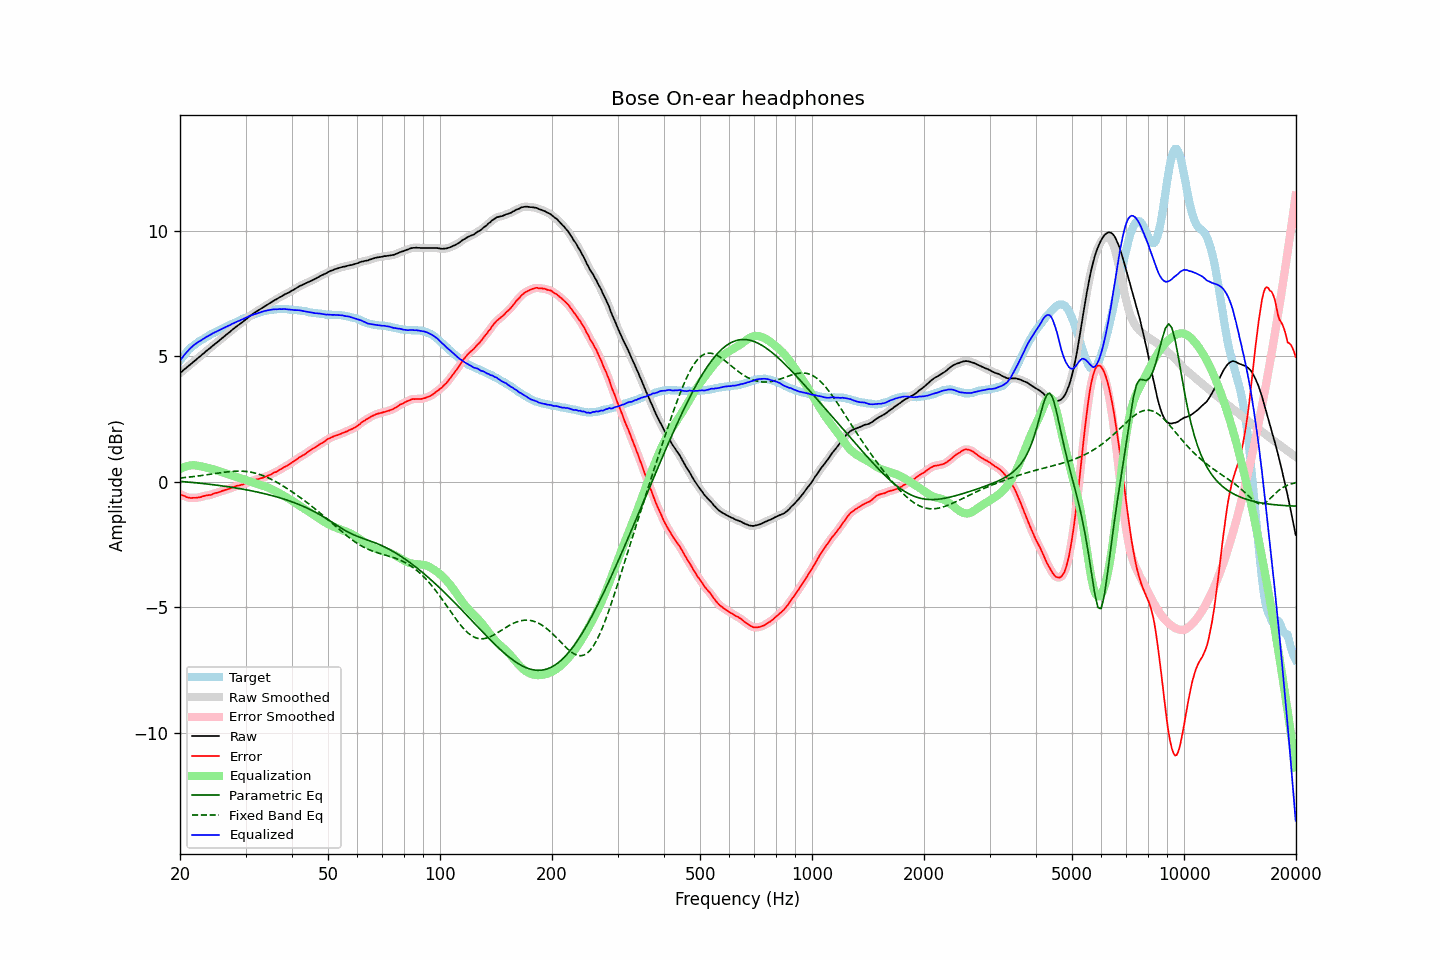

The data file committed next to this chart (first rows):
frequency, raw, error, smoothed, error_smoothed, equalization, parametric_eq, fixed_band_eq, equalized_raw, equalized_smoothed, target
20.00, 4.32, -0.50, 4.32, -0.50, 0.50, 0.01, 0.14, 4.82, 4.82, 4.82
20.20, 4.37, -0.54, 4.38, -0.53, 0.53, 0.00, 0.15, 4.91, 4.91, 4.91
20.40, 4.43, -0.56, 4.43, -0.56, 0.56, -0.00, 0.16, 5.00, 4.99, 4.99
20.61, 4.48, -0.58, 4.48, -0.59, 0.59, -0.01, 0.16, 5.07, 5.07, 5.06
20.81, 4.54, -0.62, 4.54, -0.61, 0.61, -0.01, 0.17, 5.14, 5.15, 5.15
21.02, 4.59, -0.64, 4.59, -0.63, 0.63, -0.02, 0.18, 5.22, 5.22, 5.23
21.23, 4.64, -0.65, 4.64, -0.65, 0.64, -0.02, 0.18, 5.28, 5.28, 5.29
21.44, 4.70, -0.66, 4.70, -0.65, 0.65, -0.03, 0.19, 5.34, 5.35, 5.35
21.66, 4.75, -0.65, 4.75, -0.65, 0.65, -0.04, 0.20, 5.41, 5.40, 5.40
21.87, 4.81, -0.65, 4.81, -0.65, 0.65, -0.04, 0.21, 5.46, 5.46, 5.45
22.09, 4.86, -0.65, 4.86, -0.64, 0.64, -0.05, 0.21, 5.50, 5.50, 5.50
22.31, 4.92, -0.64, 4.91, -0.64, 0.63, -0.05, 0.22, 5.55, 5.54, 5.55
22.54, 4.96, -0.63, 4.96, -0.63, 0.62, -0.06, 0.23, 5.59, 5.59, 5.59
22.76, 5.01, -0.62, 5.02, -0.61, 0.61, -0.07, 0.24, 5.62, 5.63, 5.63
22.99, 5.07, -0.59, 5.07, -0.59, 0.60, -0.08, 0.25, 5.67, 5.67, 5.66
23.22, 5.12, -0.58, 5.13, -0.57, 0.58, -0.08, 0.26, 5.71, 5.71, 5.70
23.45, 5.18, -0.56, 5.18, -0.56, 0.57, -0.09, 0.27, 5.75, 5.75, 5.74
23.69, 5.23, -0.55, 5.23, -0.55, 0.55, -0.10, 0.27, 5.78, 5.78, 5.78
23.92, 5.29, -0.54, 5.29, -0.54, 0.53, -0.10, 0.28, 5.82, 5.82, 5.82
24.16, 5.34, -0.54, 5.34, -0.53, 0.52, -0.11, 0.29, 5.85, 5.86, 5.87
24.40, 5.40, -0.51, 5.39, -0.50, 0.50, -0.12, 0.30, 5.90, 5.89, 5.90
24.65, 5.44, -0.48, 5.44, -0.48, 0.48, -0.13, 0.31, 5.93, 5.93, 5.92
24.89, 5.50, -0.46, 5.50, -0.46, 0.46, -0.14, 0.32, 5.96, 5.96, 5.95
25.14, 5.55, -0.45, 5.55, -0.44, 0.44, -0.14, 0.33, 5.99, 5.99, 5.99
25.39, 5.60, -0.43, 5.60, -0.42, 0.42, -0.15, 0.34, 6.02, 6.02, 6.02
25.65, 5.65, -0.41, 5.65, -0.40, 0.40, -0.16, 0.35, 6.06, 6.05, 6.06
25.91, 5.70, -0.38, 5.70, -0.38, 0.38, -0.17, 0.36, 6.08, 6.08, 6.08
26.16, 5.76, -0.36, 5.76, -0.36, 0.36, -0.18, 0.37, 6.11, 6.12, 6.11
26.43, 5.81, -0.34, 5.81, -0.34, 0.34, -0.19, 0.38, 6.15, 6.15, 6.15
26.69, 5.86, -0.32, 5.86, -0.32, 0.32, -0.20, 0.38, 6.18, 6.18, 6.18
26.96, 5.91, -0.30, 5.92, -0.30, 0.29, -0.21, 0.39, 6.21, 6.21, 6.21
27.23, 5.96, -0.28, 5.97, -0.27, 0.27, -0.22, 0.40, 6.23, 6.24, 6.24
27.50, 6.02, -0.25, 6.02, -0.25, 0.25, -0.23, 0.40, 6.27, 6.27, 6.27
27.77, 6.08, -0.22, 6.07, -0.22, 0.23, -0.24, 0.41, 6.30, 6.30, 6.29
28.05, 6.12, -0.21, 6.13, -0.20, 0.20, -0.25, 0.41, 6.33, 6.33, 6.33
28.33, 6.17, -0.18, 6.17, -0.18, 0.19, -0.26, 0.41, 6.36, 6.36, 6.35
28.62, 6.22, -0.16, 6.22, -0.16, 0.17, -0.27, 0.42, 6.39, 6.39, 6.38
28.90, 6.26, -0.16, 6.27, -0.15, 0.15, -0.28, 0.42, 6.41, 6.42, 6.42
29.19, 6.31, -0.13, 6.32, -0.13, 0.13, -0.29, 0.42, 6.44, 6.44, 6.44
29.48, 6.36, -0.13, 6.36, -0.12, 0.11, -0.30, 0.41, 6.47, 6.47, 6.49
29.78, 6.41, -0.09, 6.41, -0.09, 0.09, -0.31, 0.41, 6.50, 6.50, 6.50
30.08, 6.46, -0.07, 6.46, -0.07, 0.07, -0.32, 0.40, 6.53, 6.53, 6.53
30.38, 6.51, -0.05, 6.52, -0.04, 0.04, -0.34, 0.40, 6.56, 6.56, 6.56
30.68, 6.57, -0.02, 6.57, -0.02, 0.02, -0.35, 0.39, 6.59, 6.59, 6.59
30.99, 6.62, 0.01, 6.62, 0.01, -0.01, -0.36, 0.38, 6.62, 6.61, 6.61
31.30, 6.66, 0.03, 6.67, 0.03, -0.03, -0.37, 0.36, 6.63, 6.64, 6.63
31.61, 6.71, 0.05, 6.71, 0.06, -0.05, -0.39, 0.35, 6.66, 6.66, 6.66
31.93, 6.75, 0.07, 6.75, 0.07, -0.07, -0.40, 0.33, 6.68, 6.68, 6.68
32.24, 6.80, 0.09, 6.80, 0.09, -0.09, -0.42, 0.32, 6.71, 6.71, 6.70
32.57, 6.83, 0.10, 6.83, 0.11, -0.11, -0.43, 0.30, 6.73, 6.73, 6.73
32.89, 6.87, 0.12, 6.87, 0.12, -0.13, -0.44, 0.28, 6.75, 6.75, 6.75
33.22, 6.91, 0.14, 6.91, 0.14, -0.15, -0.46, 0.25, 6.77, 6.77, 6.77
33.55, 6.95, 0.16, 6.95, 0.17, -0.17, -0.47, 0.23, 6.79, 6.79, 6.79
33.89, 6.99, 0.19, 6.99, 0.19, -0.19, -0.49, 0.20, 6.80, 6.80, 6.80
34.23, 7.03, 0.21, 7.03, 0.22, -0.22, -0.50, 0.17, 6.82, 6.82, 6.82
34.57, 7.07, 0.24, 7.07, 0.24, -0.24, -0.52, 0.15, 6.83, 6.83, 6.83
34.92, 7.11, 0.27, 7.11, 0.27, -0.27, -0.54, 0.12, 6.84, 6.84, 6.84
35.27, 7.15, 0.29, 7.16, 0.31, -0.30, -0.55, 0.08, 6.85, 6.85, 6.86
35.62, 7.19, 0.34, 7.19, 0.33, -0.33, -0.57, 0.05, 6.86, 6.86, 6.85
35.97, 7.23, 0.37, 7.23, 0.37, -0.37, -0.59, 0.02, 6.87, 6.86, 6.86
... 635 more rows
